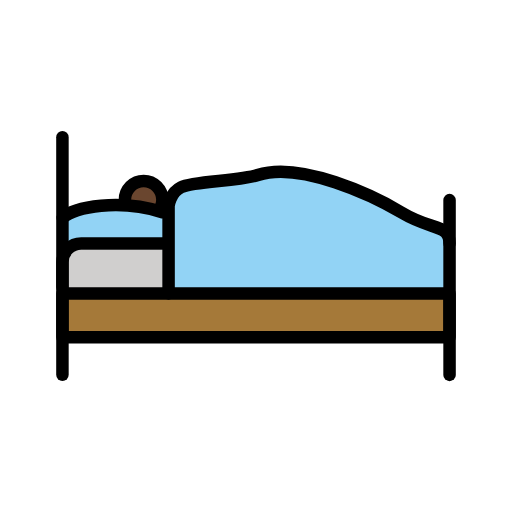
t = 0.00 s
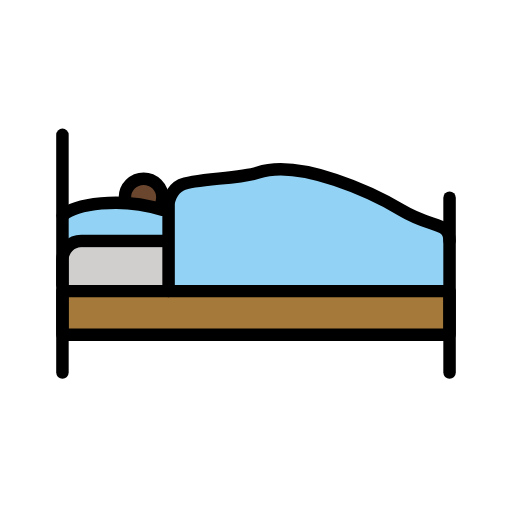
t = 0.48 s
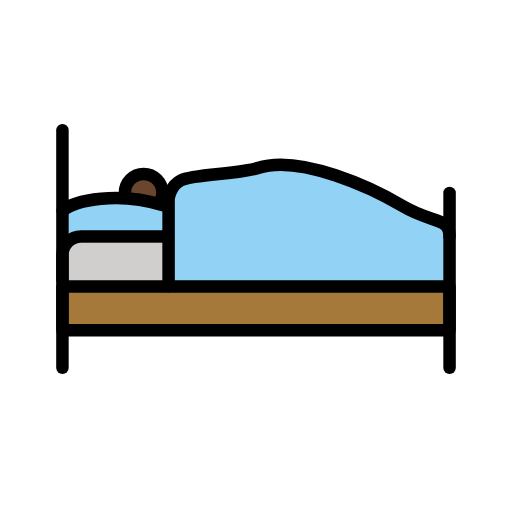
t = 1.43 s
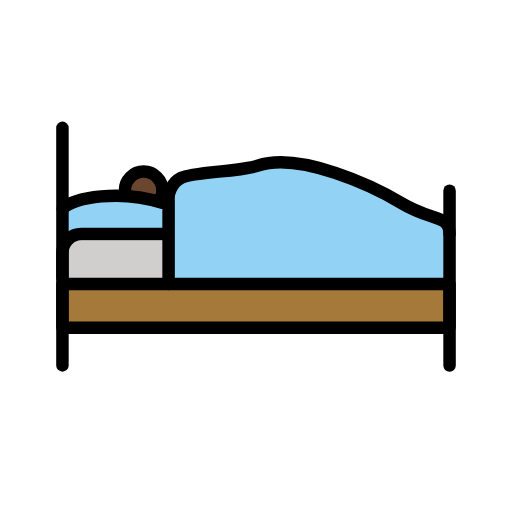
t = 1.90 s
t = 2.38 s: frame unchanged from t = 1.43 s, image omitted
t = 3.33 s: frame unchanged from t = 0.48 s, image omitted

The animated SVG that drew these frames (rendered in a browser with its animation timeline set to each time). Animation: 1 SMIL element (animateTransform=1); one cycle of 3.80 s, repeats indefinitely.

<?xml version='1.0' encoding='utf-8'?>
<svg xmlns="http://www.w3.org/2000/svg" id="emoji" viewBox="-5 -5 82 82" width="200" height="200" role="img">
  <title>OpenMoji: person in bed: dark skin tone</title><g><g id="color">
    <rect x="5" y="42.5" width="62" height="6.5" fill="#a57939" />
    <path fill="#d0cfce" d="m5 42v-4c0-1.65 1.35-3 3-3h56c1.65 0 3 1.35 3 3v4" />
    <path fill="#92d3f5" d="m5.125 30.44s4.875-3.688 16.88-0.6875v4l-15 1-0.8125 1.25-1.062-1.625-0.125-3.625z" />
    <path fill="#92d3f5" d="m22 41.6v-12.72s0.2674-3.099 2.535-4.415c2.535-1.472 7.606 0 11.41-1.472 8.606-3.331 19.96 2.94 25.55 6.831 7.497 2.256 5.579 7.111 5.505 12.17" />
  </g>
  <g id="hair" />
  <g id="skin">
    <path fill="#6a462f" d="m15.08 27.56c-0.0498-0.2168-0.0762-0.4429-0.0762-0.6748 0-1.657 1.344-3 3-3 1.656 0 3 1.343 3 3 0 0.3926-0.0752 0.7676-0.2129 1.111" />
  </g>
  <g id="skin-shadow" />
  <g id="line">
    <rect x="5" y="42" width="62" height="7" fill="none" stroke="#000" stroke-linecap="round" stroke-linejoin="round" stroke-miterlimit="10" stroke-width="2" />
    <path fill="none" stroke="#000" stroke-linecap="round" stroke-linejoin="round" stroke-miterlimit="10" stroke-width="2" d="m5 40.99v-4c0-1.65 1.35-3 3-3h13.83" />
    <line x1="5" x2="5" y1="55.03" y2="16.97" fill="none" stroke="#000" stroke-linecap="round" stroke-linejoin="round" stroke-miterlimit="10" stroke-width="2" />
    <line x1="67" x2="67" y1="27.04" y2="55.04" fill="none" stroke="#000" stroke-linecap="round" stroke-linejoin="round" stroke-miterlimit="10" stroke-width="2" />
    <path fill="none" stroke="#000" stroke-linecap="round" stroke-linejoin="round" stroke-miterlimit="10" stroke-width="2" d="m15.08 27.66c-0.0498-0.2168-0.0762-0.4429-0.0762-0.6748 0-1.657 1.344-3 3-3 1.656 0 3 1.343 3 3 0 0.3926-0.0752 0.7676-0.2129 1.111" />
    <path fill="none" stroke="#000" stroke-linecap="round" stroke-linejoin="round" stroke-miterlimit="10" stroke-width="2" d="m22 41.99v-14s0.2109-2.106 2-3c2-1 9.301-0.959 12.3-1.959 6.789-2.263 18.59 3.356 23 6 5 3 7.699 1.813 7.699 4.959" />
    <path fill="none" stroke="#000" stroke-linecap="round" stroke-linejoin="round" stroke-miterlimit="10" stroke-width="2" d="m5.042 29.9c1.854-1.855 9.25-3.042 15.96-0.9175" />
  </g>
<animateTransform attributeName="transform" type="translate" values="0 0;0 -1.5;0 0" dur="3.8s" repeatCount="indefinite" /></g></svg>
